Photos from the image-classification dataset "HAM10000" in the GitHub repository adikuma/Skin-Lesion-Classification. Its 5 classes are: akiec, bcc, bkl, mel, vasc.

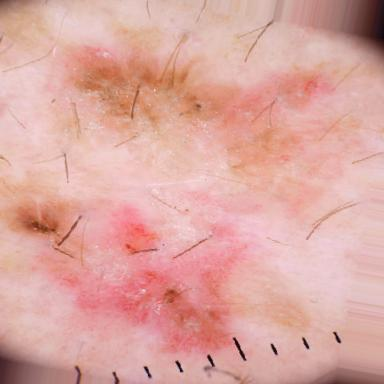
Label: akiec

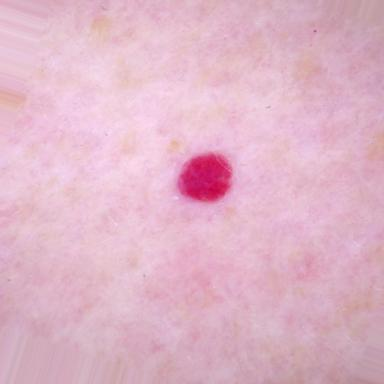
Label: vasc

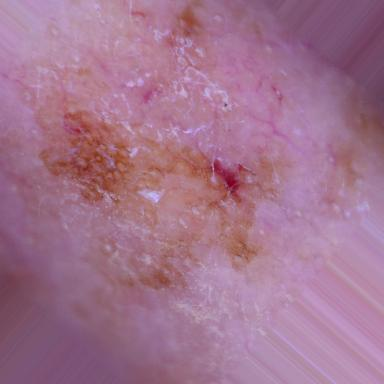
Label: bkl

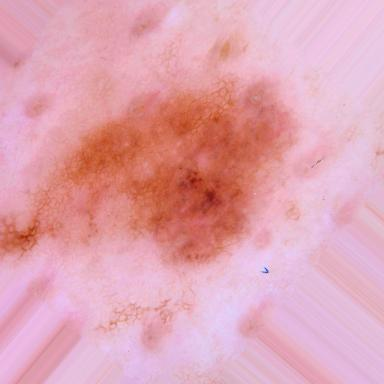
Label: mel

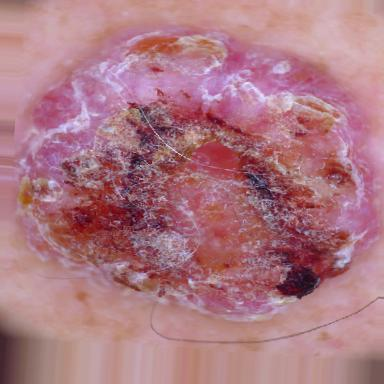
Label: bcc

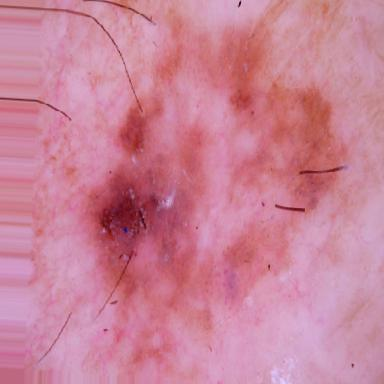
Label: akiec
